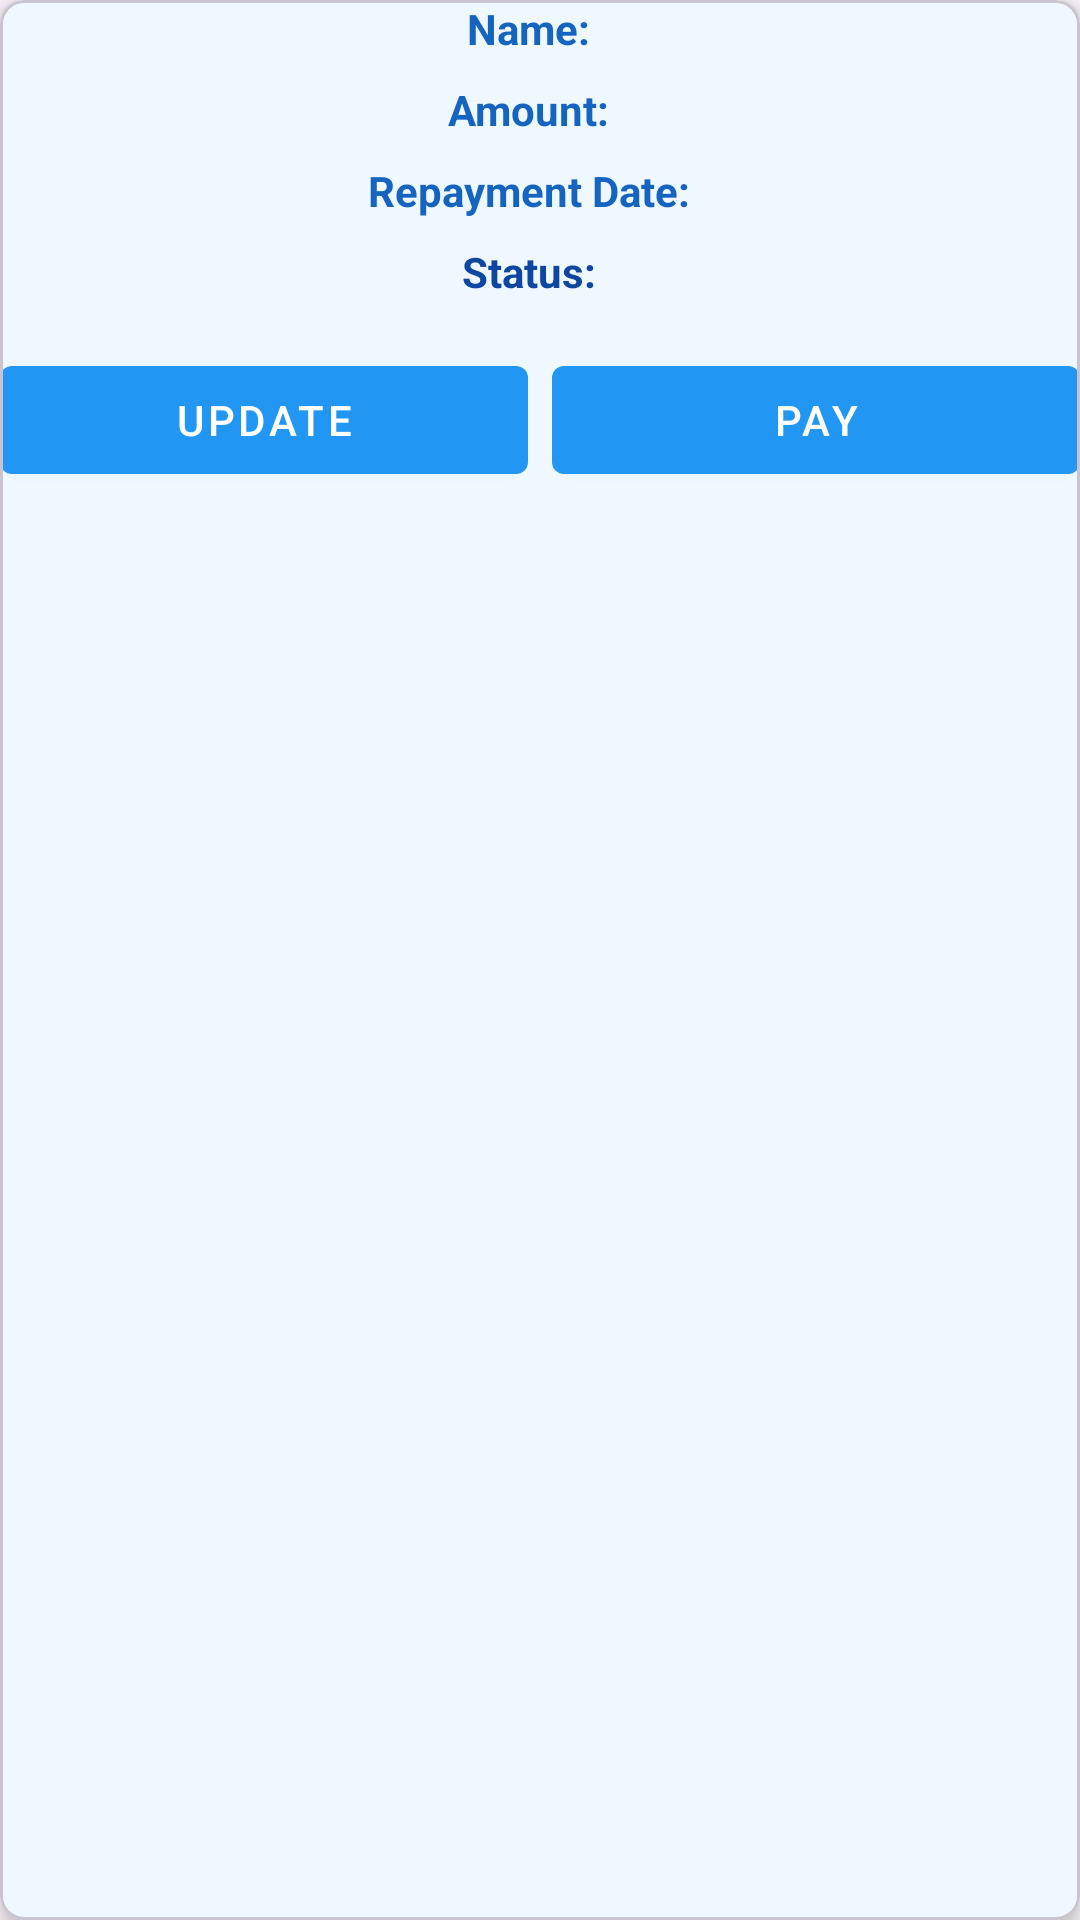

Produce the Android XML layout that renders to this screen, including the resource entries it uses.
<!-- AndroidManifest.xml: application theme Theme.CalciteCredits -->
<!-- res/layout/loan_item.xml -->
<?xml version="1.0" encoding="utf-8"?>
<com.google.android.material.card.MaterialCardView xmlns:android="http://schemas.android.com/apk/res/android"
    xmlns:app="http://schemas.android.com/apk/res-auto"
    android:layout_width="match_parent"
    android:layout_height="wrap_content"
    android:layout_margin="8dp"
    app:cardCornerRadius="8dp"
    app:cardElevation="4dp"
    app:cardBackgroundColor="#F0F8FF"
    android:padding="16dp">

    <LinearLayout
        android:layout_width="match_parent"
        android:layout_height="wrap_content"
        android:orientation="vertical"
        android:gravity="center">

        <LinearLayout
            android:layout_width="match_parent"
            android:layout_height="wrap_content"
            android:orientation="horizontal"
            android:gravity="center"
            android:paddingBottom="8dp">

            <TextView
                android:layout_width="wrap_content"
                android:layout_height="wrap_content"
                android:text="Name: "
                android:textStyle="bold"
                android:textColor="#1565C0" />

            <TextView
                android:id="@+id/nameTextView"
                android:layout_width="wrap_content"
                android:layout_height="wrap_content"
                android:textColor="#1565C0"
                android:paddingStart="4dp" />
        </LinearLayout>

        <LinearLayout
            android:layout_width="match_parent"
            android:layout_height="wrap_content"
            android:orientation="horizontal"
            android:gravity="center"
            android:paddingBottom="8dp">

            <TextView
                android:layout_width="wrap_content"
                android:layout_height="wrap_content"
                android:text="Amount: "
                android:textStyle="bold"
                android:textColor="#1565C0" />

            <TextView
                android:id="@+id/amountTextView"
                android:layout_width="wrap_content"
                android:layout_height="wrap_content"
                android:textColor="#1565C0"
                android:paddingStart="4dp" />
        </LinearLayout>

        <LinearLayout
            android:layout_width="match_parent"
            android:layout_height="wrap_content"
            android:orientation="horizontal"
            android:gravity="center"
            android:paddingBottom="8dp">

            <TextView
                android:layout_width="wrap_content"
                android:layout_height="wrap_content"
                android:text="Repayment Date: "
                android:textStyle="bold"
                android:textColor="#1565C0" />

            <TextView
                android:id="@+id/repaymentDateTextView"
                android:layout_width="wrap_content"
                android:layout_height="wrap_content"
                android:textColor="#1565C0"
                android:paddingStart="4dp" />
        </LinearLayout>

        <LinearLayout
            android:layout_width="match_parent"
            android:layout_height="wrap_content"
            android:orientation="horizontal"
            android:gravity="center"
            android:paddingBottom="16dp">

            <TextView
                android:layout_width="wrap_content"
                android:layout_height="wrap_content"
                android:text="Status: "
                android:textStyle="bold"
                android:textColor="#0D47A1" />

            <TextView
                android:id="@+id/statusTextView"
                android:layout_width="wrap_content"
                android:layout_height="wrap_content"
                android:textColor="#0D47A1"
                android:paddingStart="4dp" />
        </LinearLayout>

        <LinearLayout
            android:layout_width="match_parent"
            android:layout_height="wrap_content"
            android:orientation="horizontal"
            android:gravity="center">

            <com.google.android.material.button.MaterialButton
                android:id="@+id/updateButton"
                android:layout_width="0dp"
                android:layout_height="wrap_content"
                android:layout_weight="1"
                android:text="Update"
                android:layout_marginEnd="4dp"
                android:textColor="#FFFFFF"
                app:backgroundTint="#2196F3"
                style="@style/Widget.MaterialComponents.Button" />

            <com.google.android.material.button.MaterialButton
                android:id="@+id/payButton"
                android:layout_width="0dp"
                android:layout_height="wrap_content"
                android:layout_weight="1"
                android:text="Pay"
                android:layout_marginStart="4dp"
                android:textColor="#FFFFFF"
                app:backgroundTint="#2196F3"
                style="@style/Widget.MaterialComponents.Button" />
        </LinearLayout>

    </LinearLayout>

</com.google.android.material.card.MaterialCardView>
<!-- resources referenced by this layout -->
<resources>
  <style name="Theme.CalciteCredits" parent="Base.Theme.CalciteCredits" />
  <style name="Base.Theme.CalciteCredits" parent="Theme.Material3.DayNight.NoActionBar">
          
          
      </style>
</resources>
